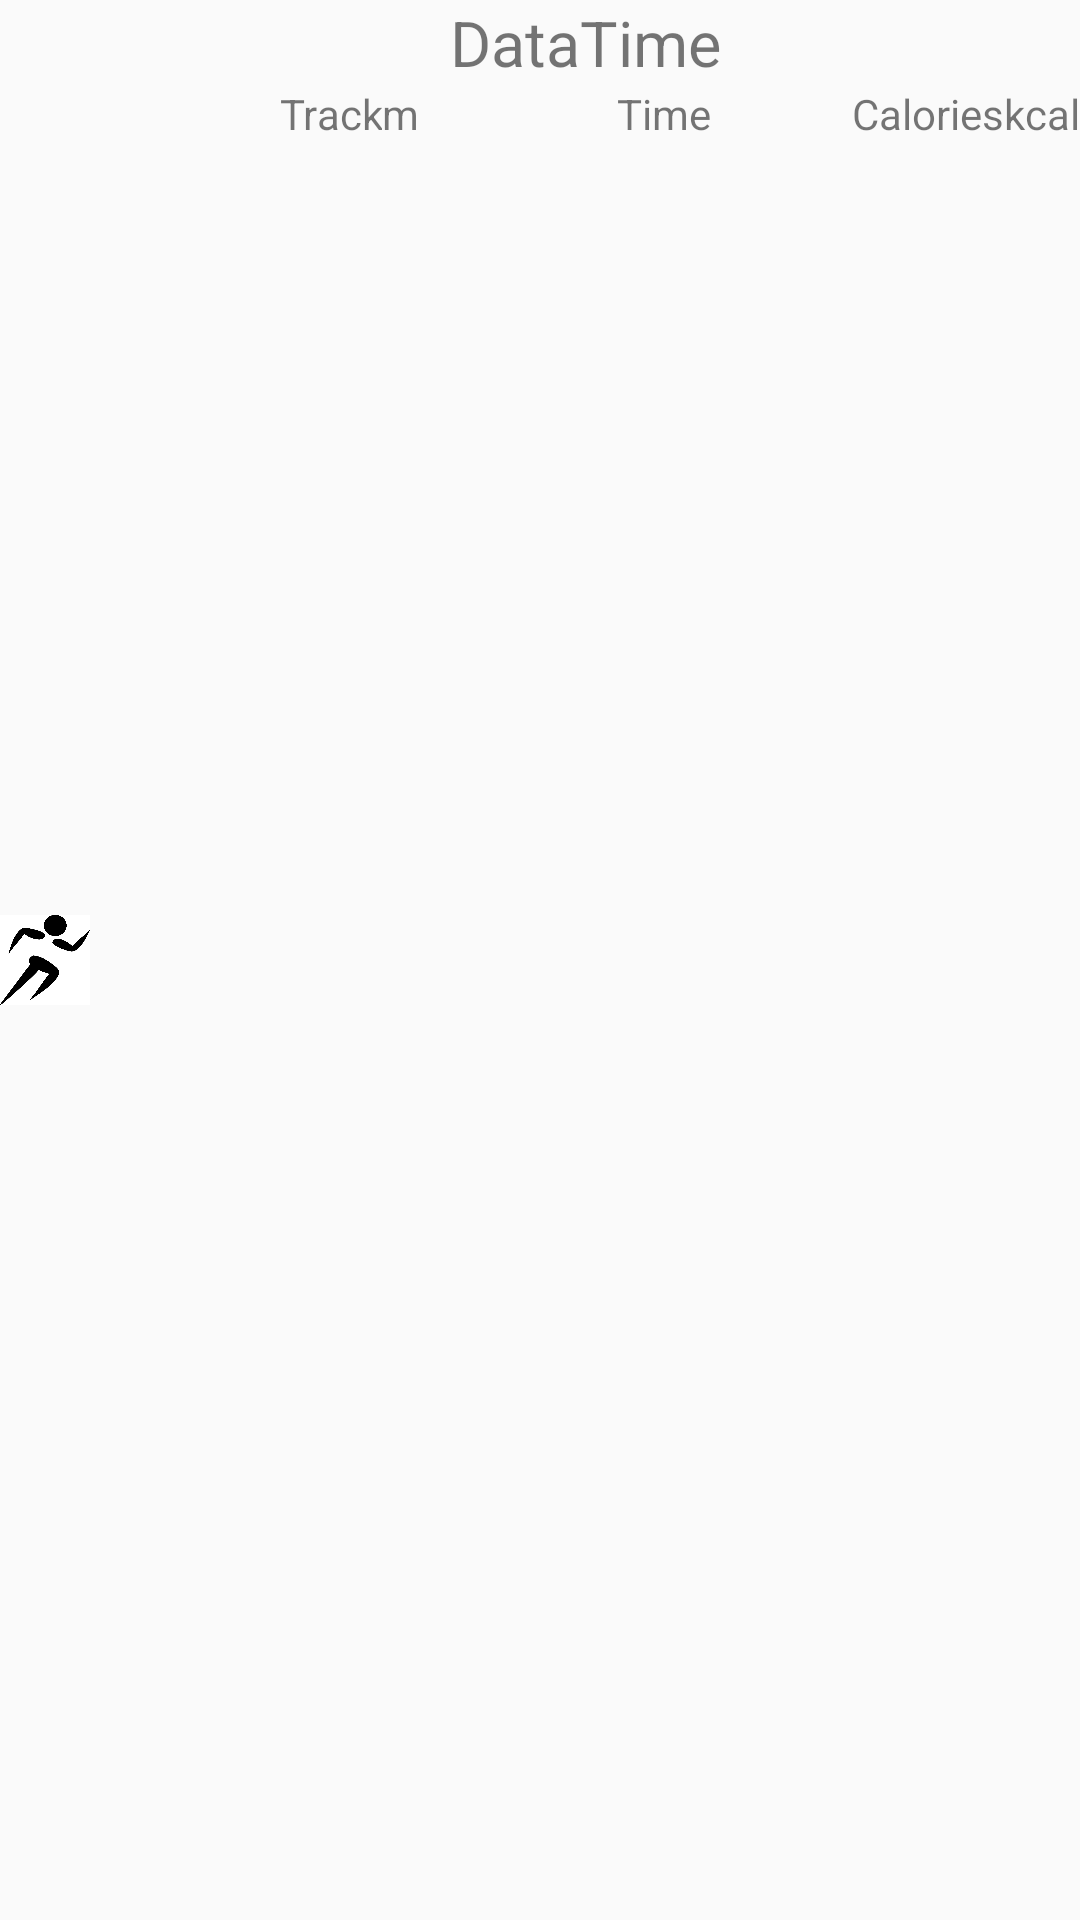

Here is an Android app screen rendered from its layout file. Give the layout XML and the strings, colors and styles it references.
<!-- AndroidManifest.xml: application theme Theme.AppCompat.Light.DarkActionBar -->
<!-- res/layout/history_single_row.xml -->
<?xml version="1.0" encoding="utf-8"?>
    <LinearLayout
        xmlns:android="http://schemas.android.com/apk/res/android"
        android:layout_width="match_parent"
        android:layout_height="60dp"

        android:gravity="center"
        android:orientation="horizontal">

        <ImageView
            android:id="@+id/imageView"
            android:layout_width="30dp"
            android:layout_height="wrap_content"
            android:clickable="false"
            android:focusable="false"
            android:focusableInTouchMode="false"
            android:src="@drawable/run" />

        <LinearLayout
            android:layout_width="match_parent"
            android:layout_height="match_parent"
            android:orientation="vertical">

            <TextView
                android:id="@+id/dataTimeView"
                android:layout_width="match_parent"
                android:layout_height="wrap_content"

                android:clickable="false"
                android:focusable="false"
                android:focusableInTouchMode="false"
                android:text="DataTime"
                android:textAlignment="center"
                android:layout_gravity="right"
                android:textSize="21sp" />

            <LinearLayout
                android:layout_width="match_parent"
                android:layout_height="match_parent"
                android:orientation="horizontal">

                <TextView
                    android:id="@+id/trackView"
                    android:layout_width="0sp"
                    android:layout_height="match_parent"
                    android:layout_weight="1"
                    android:clickable="false"
                    android:focusable="false"
                    android:focusableInTouchMode="false"
                    android:text="Track"
                    android:gravity="right" />

                <TextView
                    android:layout_width="wrap_content"
                    android:layout_height="match_parent"
                    android:text="m" />

                <TextView
                    android:id="@+id/timeView"
                    android:layout_width="0sp"
                    android:layout_height="match_parent"
                    android:layout_weight="1"
                    android:clickable="false"
                    android:focusable="false"
                    android:focusableInTouchMode="false"
                    android:gravity="right"
                    android:text="Time" />

                <TextView
                    android:id="@+id/caloriesView"
                    android:layout_width="0sp"
                    android:layout_height="match_parent"
                    android:layout_weight="1"
                    android:clickable="false"
                    android:focusable="false"
                    android:focusableInTouchMode="false"
                    android:gravity="right"
                    android:text="Calories"
                    />

                <TextView
                    android:layout_width="wrap_content"
                    android:layout_height="match_parent"
                    android:text="kcal" />
            </LinearLayout>
        </LinearLayout>
    </LinearLayout>
<!-- resources referenced by this layout -->
<resources>
  <!-- drawable run: jpg bitmap (drawable, 41566 bytes) -->
</resources>
